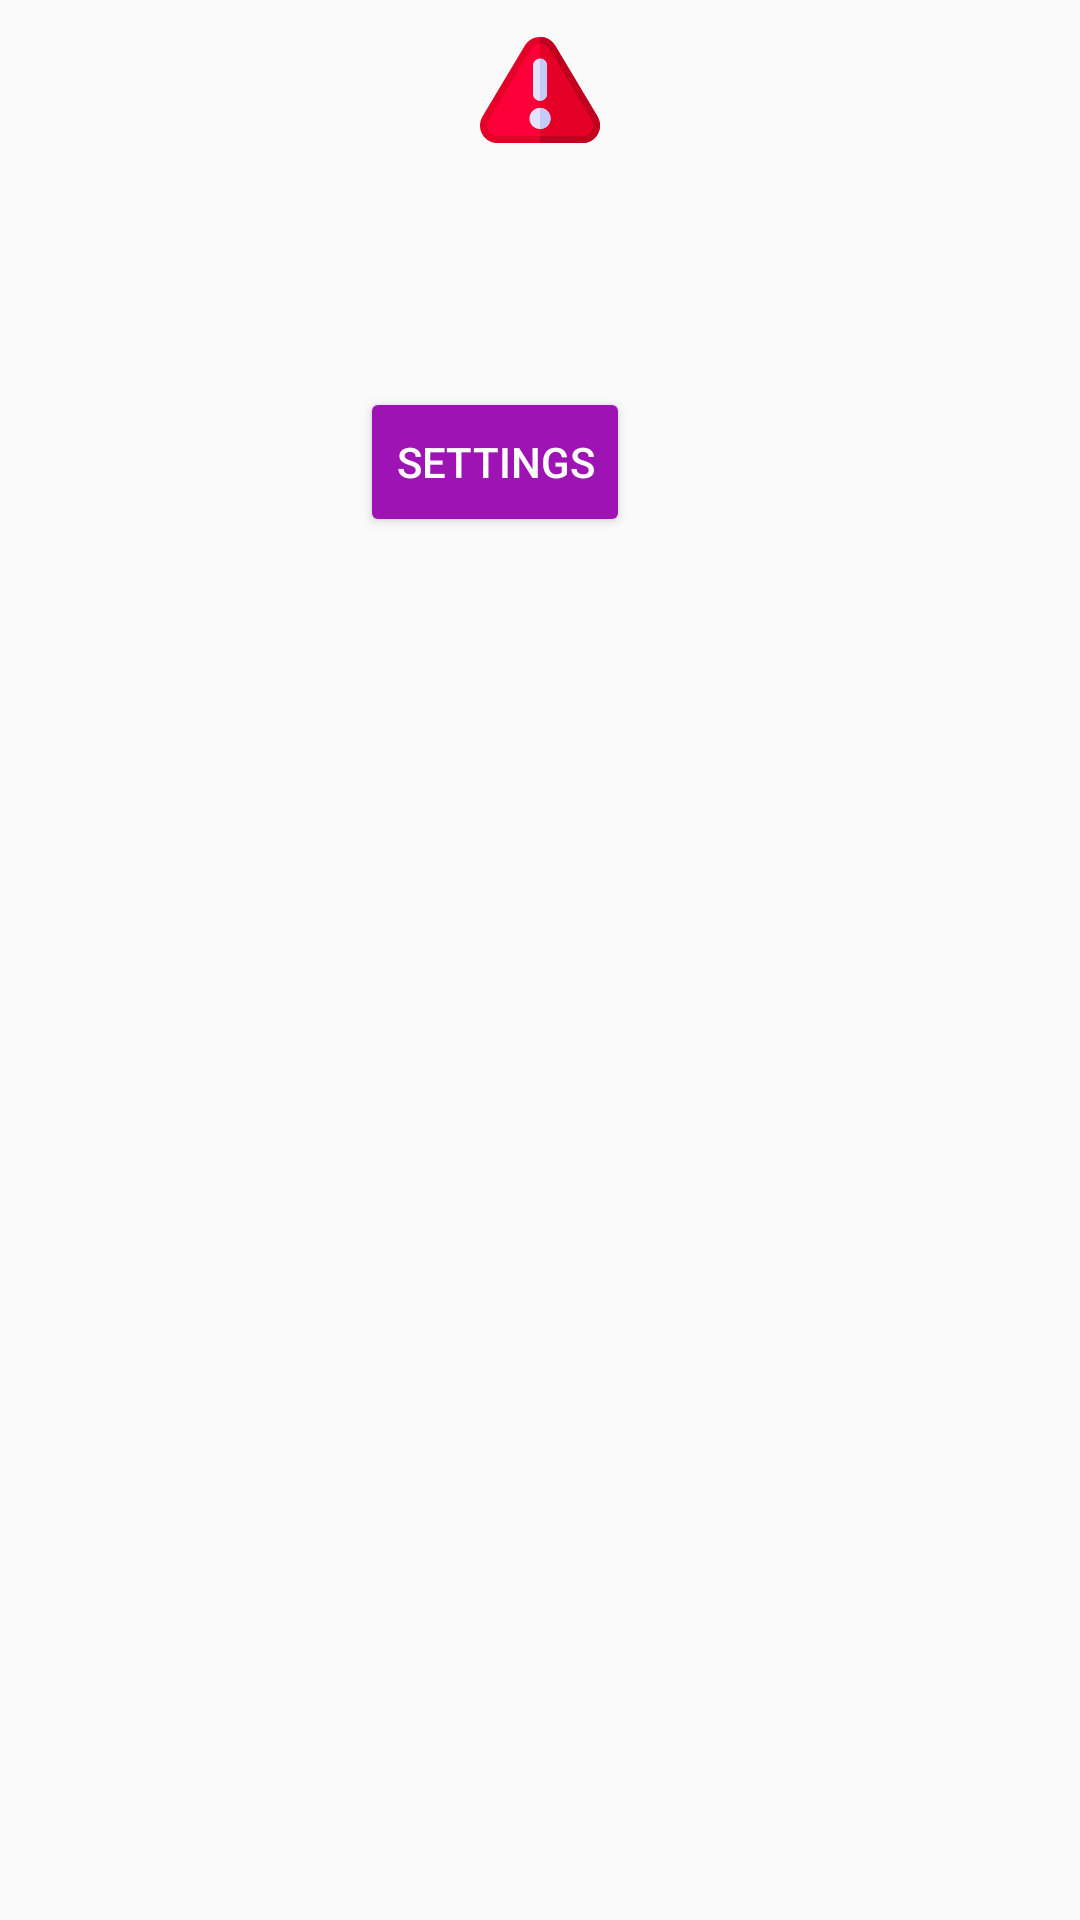

The Android layout XML behind this screen, and the referenced resources:
<!-- AndroidManifest.xml: application theme AppTheme -->
<!-- res/layout/warning_dialog.xml -->
<?xml version="1.0" encoding="utf-8"?>
<LinearLayout xmlns:android="http://schemas.android.com/apk/res/android"
    android:layout_width="match_parent"
    android:layout_height="wrap_content"
    android:orientation="vertical">


    <ImageView
        android:layout_width="wrap_content"
        android:layout_height="wrap_content"
        android:src="@drawable/ic_warning"
        android:layout_gravity="center_horizontal"
        android:layout_marginTop="10dp">

    </ImageView>
    <TextView
        android:id="@+id/msgeTv"
        android:layout_width="wrap_content"
        android:layout_height="wrap_content"
        android:layout_gravity="center_horizontal"
        android:layout_margin="20dp"
        android:textColor="@android:color/holo_red_dark"
        android:textAlignment="center"
        android:textStyle="bold"
        android:text=""/>

    <RelativeLayout
        android:layout_width="match_parent"
        android:layout_height="wrap_content"
        android:gravity="center_horizontal">

        <Button
            android:id="@+id/msgeBtn"
            style="@style/Widget.AppCompat.Button.Colored"
            android:layout_width="wrap_content"
            android:layout_height="50dp"
            android:layout_gravity="center_horizontal"
            android:layout_marginTop="20dp"
            android:layout_marginEnd="30dp"
            android:layout_marginBottom="10dp"
            android:text="SETTINGS" />

        <Button
            android:id="@+id/cancelBtn"
            style="@style/Widget.AppCompat.Button.Colored"
            android:layout_width="wrap_content"
            android:visibility="gone"
            android:layout_height="50dp"
            android:layout_gravity="center_horizontal"
            android:layout_toEndOf="@id/msgeBtn"
            android:layout_marginStart="30dp"
            android:layout_marginTop="20dp"
            android:layout_marginBottom="10dp"
            android:text="Cancel" />

    </RelativeLayout>



</LinearLayout>
<!-- resources referenced by this layout -->
<resources>
  <!-- drawable ic_warning: vector/xml drawable (drawable, 2155 chars, omitted) -->
  <style name="AppTheme" parent="Theme.AppCompat.Light.NoActionBar">
          
          <item name="colorPrimary">@color/colorPrimary</item>
          <item name="colorPrimaryDark">@color/colorPrimaryDark</item>
          <item name="colorAccent">@color/colorAccent</item>
          <item name="android:popupMenuStyle">@style/PopupMenu</item>
          <item name="itemBackground">@color/colorAccent</item>
      </style>
  <color name="colorPrimary">#13265C</color>
  <color name="colorPrimaryDark">#1F7FB5</color>
  <color name="colorAccent">#9D13B4</color>
  <style name="PopupMenu" parent="@android:style/Widget.PopupMenu">
          <item name="android:popupBackground">@color/colorAccent</item>
      </style>
</resources>
